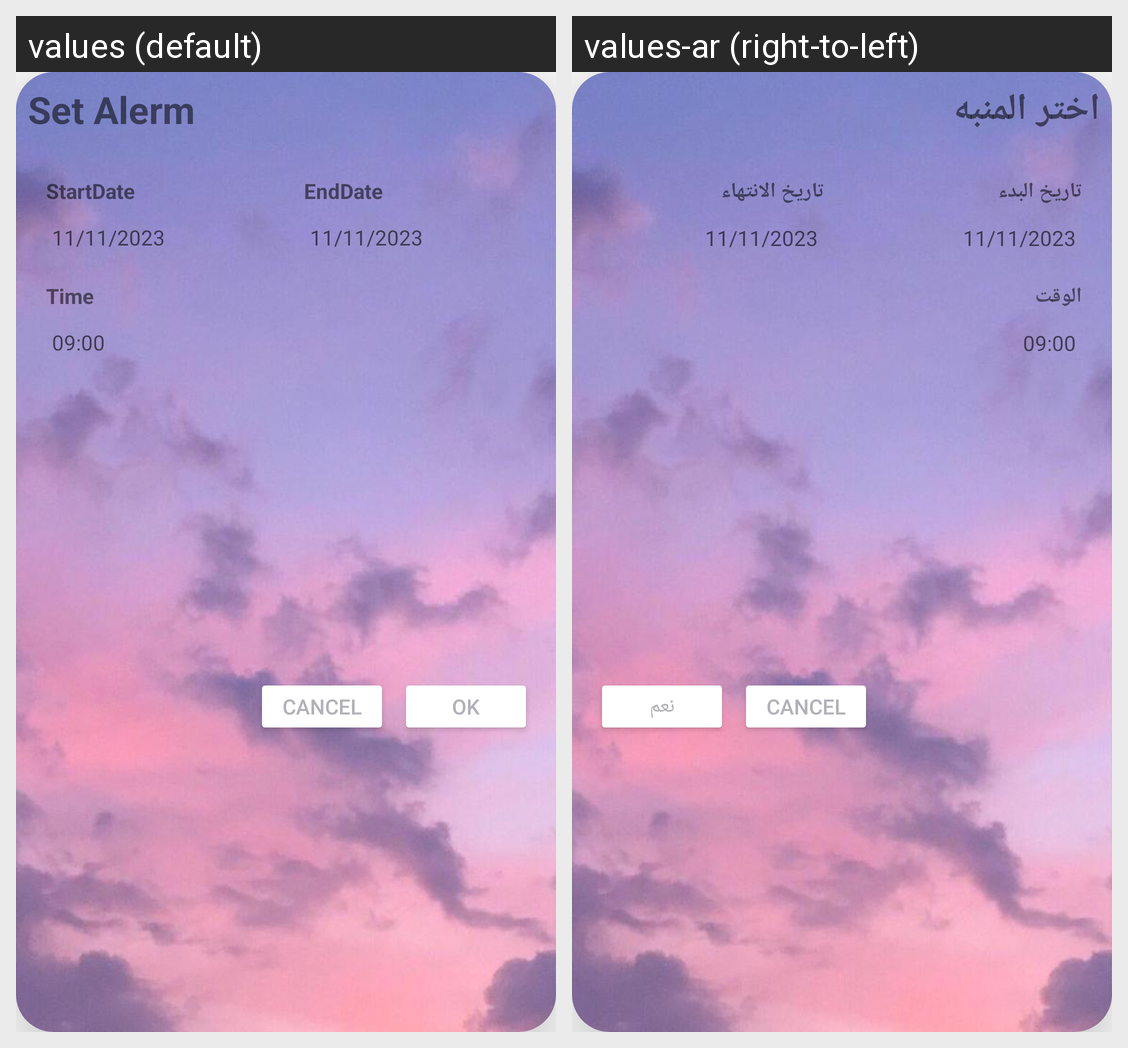

Here is an Android app screen in its default locale and in the app's own translations. Write out the translated-string differences for the strings that appear on this screen.
Android screen res/layout/fragment_add_new_alert.xml rendered under 2 locales, left to right: values (default), values-ar (right-to-left). Device: Nexus 5 (rendered at 1080×1920; each locale shown at half size, 540×960, under a caption strip naming it); theme Theme.WeatherApp.
Strings drawn on this screen, with the default value and each locale's value (text and hints the layout hard-codes, and strings that could not be matched under every locale, appear in the picture but are not listed):

StartDate
  values: StartDate
  values-ar: تاريخ البدء

EndDate
  values: EndDate
  values-ar: تاريخ الانتهاء

select_alert_lebal
  values: Set Alerm
  values-ar: اختر المنبه

time
  values: Time
  values-ar: الوقت

ok
  values: OK
  values-ar: نعم
